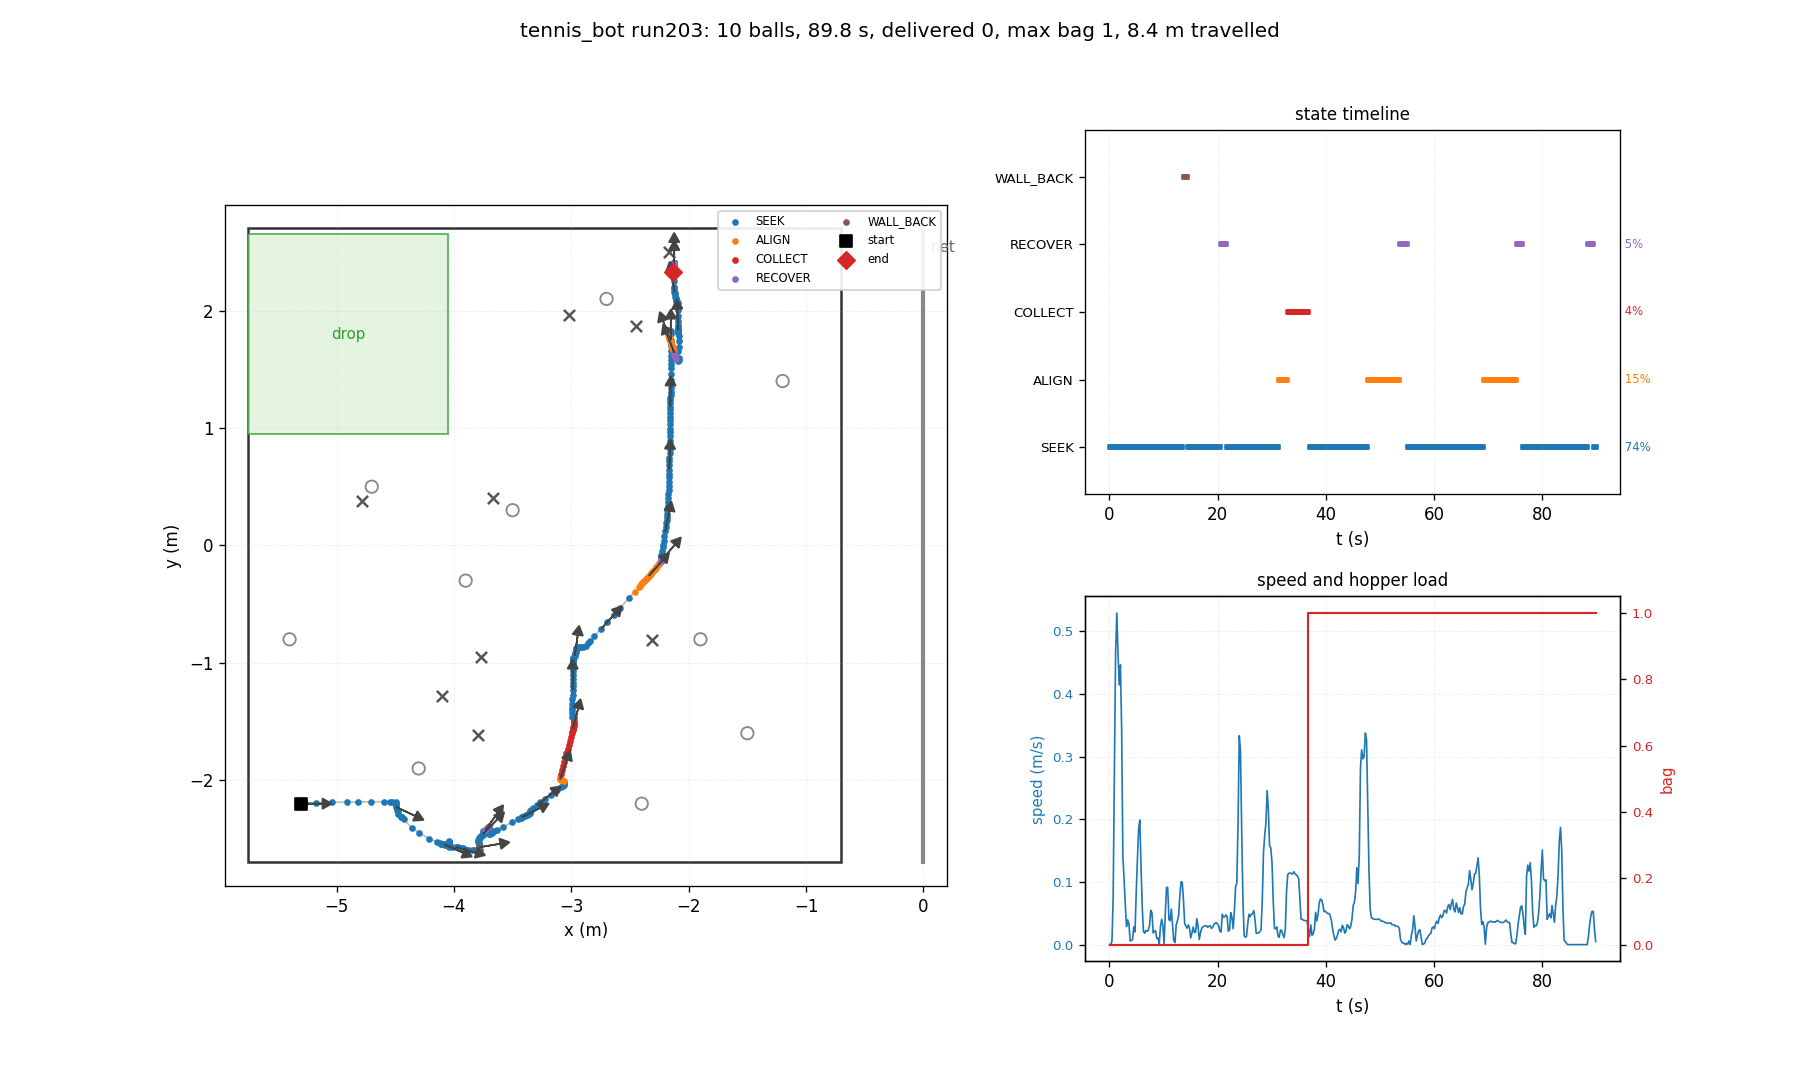

Values plotted in this chart, from the file beside it:
t, state, x, y, heading_deg, bag, delivered, depth, n_balls_in_hopper, ball0_x, ball0_y
0.03, SEEK, -5.300, -2.200, 0.0, 0, 0, 0, 0, -4.700, 0.500
0.26, SEEK, -5.300, -2.200, 0.0, 0, 0, 0, 0, -2.858, -1.149
0.48, SEEK, -5.300, -2.200, 0.0, 0, 0, 0, 0, -2.858, -1.149
0.70, SEEK, -5.299, -2.196, 2.0, 0, 0, 0, 0, -2.858, -1.149
0.93, SEEK, -5.265, -2.195, 2.0, 0, 0, 0, 0, -2.858, -1.149
1.15, SEEK, -5.171, -2.192, 1.9, 0, 0, 0, 0, -2.858, -1.149
1.38, SEEK, -5.039, -2.188, 1.8, 0, 0, 0, 0, -2.858, -1.149
1.60, SEEK, -4.914, -2.186, 1.4, 0, 0, 0, 0, -2.858, -1.149
1.82, SEEK, -4.817, -2.185, 1.0, 0, 0, 0, 0, -2.858, -1.149
2.05, SEEK, -4.710, -2.184, 0.6, 0, 0, 0, 0, -2.858, -1.149
2.27, SEEK, -4.597, -2.183, 0.6, 0, 0, 0, 0, -2.858, -1.149
2.50, SEEK, -4.543, -2.182, 0.5, 0, 0, 0, 0, -2.858, -1.149
2.72, SEEK, -4.526, -2.183, 0.4, 0, 0, 0, 0, -2.858, -1.149
2.94, SEEK, -4.492, -2.182, 0.4, 0, 0, 0, 0, -2.858, -1.149
3.17, SEEK, -4.491, -2.192, -5.2, 0, 0, 0, 0, -2.858, -1.149
3.39, SEEK, -4.492, -2.211, -15.7, 0, 0, 0, 0, -2.858, -1.149
3.62, SEEK, -4.493, -2.228, -25.2, 0, 0, 0, 0, -2.858, -1.149
3.84, SEEK, -4.489, -2.251, -34.9, 0, 0, 0, 0, -2.858, -1.149
4.06, SEEK, -4.479, -2.262, -36.5, 0, 0, 0, 0, -2.858, -1.149
4.29, SEEK, -4.476, -2.284, -44.8, 0, 0, 0, 0, -2.858, -1.149
4.51, SEEK, -4.450, -2.312, -45.5, 0, 0, 0, 0, -2.858, -1.149
4.74, SEEK, -4.445, -2.317, -45.3, 0, 0, 0, 0, -2.858, -1.149
4.96, SEEK, -4.429, -2.333, -45.3, 0, 0, 0, 0, -2.858, -1.149
5.18, SEEK, -4.354, -2.410, -45.3, 0, 0, 0, 0, -2.858, -1.149
5.41, SEEK, -4.296, -2.449, -39.4, 0, 0, 0, 0, -2.858, -1.149
5.63, SEEK, -4.209, -2.497, -32.8, 0, 0, 0, 0, -2.858, -1.149
5.86, SEEK, -4.147, -2.527, -29.2, 0, 0, 0, 0, -2.858, -1.149
6.08, SEEK, -4.118, -2.539, -27.4, 0, 0, 0, 0, -2.858, -1.149
6.30, SEEK, -4.107, -2.543, -26.6, 0, 0, 0, 0, -2.858, -1.149
6.53, SEEK, -4.106, -2.541, -25.6, 0, 0, 0, 0, -2.858, -1.149
6.75, SEEK, -4.097, -2.544, -24.8, 0, 0, 0, 0, -2.858, -1.149
6.98, SEEK, -4.091, -2.546, -24.2, 0, 0, 0, 0, -2.858, -1.149
7.20, SEEK, -4.084, -2.547, -23.6, 0, 0, 0, 0, -2.858, -1.149
7.42, SEEK, -4.077, -2.549, -23.0, 0, 0, 0, 0, -2.858, -1.149
7.65, SEEK, -4.066, -2.550, -21.1, 0, 0, 0, 0, -2.858, -1.149
7.87, SEEK, -4.047, -2.551, -17.8, 0, 0, 0, 0, -2.858, -1.149
8.10, SEEK, -4.040, -2.549, -16.0, 0, 0, 0, 0, -2.858, -1.149
8.32, SEEK, -4.040, -2.546, -14.1, 0, 0, 0, 0, -2.858, -1.149
8.54, SEEK, -4.040, -2.531, -5.8, 0, 0, 0, 0, -2.858, -1.149
8.77, SEEK, -4.040, -2.528, -3.8, 0, 0, 0, 0, -2.858, -1.149
8.99, SEEK, -4.040, -2.523, -1.2, 0, 0, 0, 0, -2.858, -1.149
9.22, SEEK, -4.040, -2.519, 0.8, 0, 0, 0, 0, -2.858, -1.149
9.44, SEEK, -4.040, -2.524, -1.5, 0, 0, 0, 0, -2.858, -1.149
9.66, SEEK, -4.040, -2.543, -12.3, 0, 0, 0, 0, -2.858, -1.149
9.89, SEEK, -4.040, -2.558, -20.7, 0, 0, 0, 0, -2.858, -1.149
10.11, SEEK, -4.042, -2.565, -24.8, 0, 0, 0, 0, -2.858, -1.149
10.34, SEEK, -4.035, -2.564, -22.5, 0, 0, 0, 0, -2.858, -1.149
10.56, SEEK, -4.014, -2.567, -20.2, 0, 0, 0, 0, -2.858, -1.149
10.78, SEEK, -3.984, -2.569, -15.6, 0, 0, 0, 0, -2.858, -1.149
11.01, SEEK, -3.962, -2.573, -14.9, 0, 0, 0, 0, -2.858, -1.149
11.23, SEEK, -3.958, -2.575, -15.3, 0, 0, 0, 0, -2.858, -1.149
11.46, SEEK, -3.937, -2.579, -14.3, 0, 0, 0, 0, -2.858, -1.149
11.68, SEEK, -3.924, -2.580, -13.1, 0, 0, 0, 0, -2.858, -1.149
11.90, SEEK, -3.917, -2.585, -15.3, 0, 0, 0, 0, -2.858, -1.149
12.13, SEEK, -3.917, -2.597, -21.8, 0, 0, 0, 0, -2.858, -1.149
12.35, SEEK, -3.906, -2.600, -21.0, 0, 0, 0, 0, -2.858, -1.149
12.58, SEEK, -3.898, -2.600, -19.2, 0, 0, 0, 0, -2.858, -1.149
12.80, SEEK, -3.887, -2.598, -16.3, 0, 0, 0, 0, -2.858, -1.149
13.02, SEEK, -3.876, -2.596, -13.7, 0, 0, 0, 0, -2.858, -1.149
13.25, SEEK, -3.844, -2.598, -10.8, 0, 0, 0, 0, -2.858, -1.149
... 342 more rows
